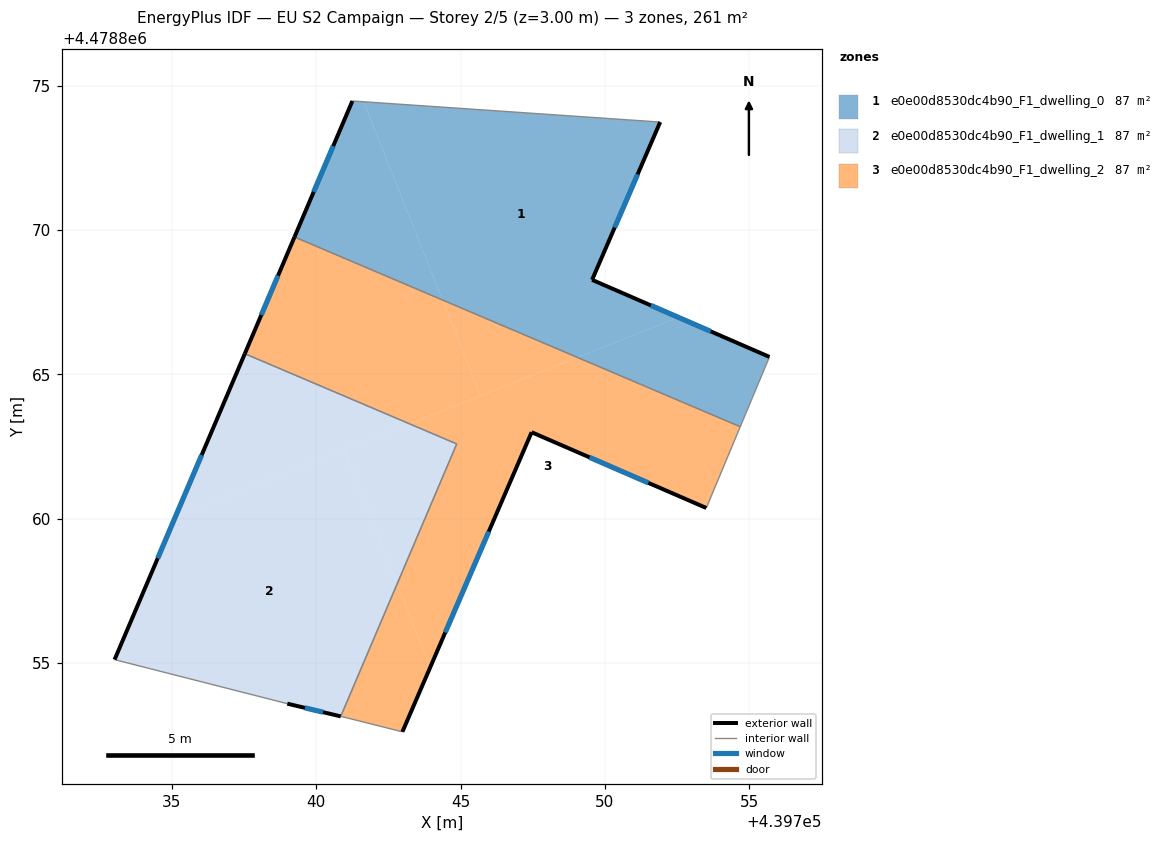
=== STOREY PLAN SPEC (per zone: floor XY polygon, exterior-wall plan segments, windows/doors) ===
zone 1: e0e00d8530dc4b90_F1_dwelling_0  (86.9 m²)
  floor: (439752.54, 4478866.98) (439749.55, 4478868.27) (439751.91, 4478873.74) (439741.65, 4478874.44) (439744.37, 4478867.58) (439749.04, 4478865.59)
  floor: (439744.37, 4478867.58) (439741.65, 4478874.44) (439741.25, 4478874.47) (439739.25, 4478869.76)
  floor: (439754.69, 4478863.19) (439755.70, 4478865.61) (439752.54, 4478866.98) (439749.05, 4478865.59)
  exterior wall: (439739.25, 4478869.76) – (439741.25, 4478874.47)  [5.1 m]
    window: (439739.91, 4478871.32) – (439740.59, 4478872.91)  [1.7 m²]
  exterior wall: (439751.91, 4478873.74) – (439749.55, 4478868.27)  [6.0 m]
    window: (439751.13, 4478871.93) – (439750.34, 4478870.09)  [2.0 m²]
  exterior wall: (439749.55, 4478868.27) – (439755.70, 4478865.61)  [6.7 m]
    window: (439751.59, 4478867.39) – (439753.66, 4478866.49)  [2.3 m²]
  interior walls: 3
zone 2: e0e00d8530dc4b90_F1_dwelling_1  (86.9 m²)
  floor: (439740.85, 4478853.15) (439742.80, 4478857.75) (439740.96, 4478862.38) (439735.12, 4478860.06) (439733.02, 4478855.12) (439739.00, 4478853.59)
  floor: (439743.24, 4478863.28) (439737.53, 4478865.72) (439735.12, 4478860.06)
  floor: (439742.80, 4478857.75) (439744.87, 4478862.59) (439743.24, 4478863.28) (439740.96, 4478862.38)
  exterior wall: (439733.02, 4478855.12) – (439737.53, 4478865.72)  [11.5 m]
    window: (439734.51, 4478858.63) – (439736.03, 4478862.20)  [3.9 m²]
  exterior wall: (439740.85, 4478853.15) – (439739.00, 4478853.59)  [1.9 m]
    window: (439740.24, 4478853.30) – (439739.61, 4478853.45)  [0.6 m²]
  interior walls: 3
zone 3: e0e00d8530dc4b90_F1_dwelling_2  (86.9 m²)
  floor: (439745.69, 4478864.26) (439744.37, 4478867.58) (439739.25, 4478869.76) (439737.53, 4478865.72) (439743.24, 4478863.28)
  floor: (439753.51, 4478860.37) (439754.69, 4478863.19) (439749.05, 4478865.59) (439743.24, 4478863.28) (439744.87, 4478862.59) (439742.80, 4478857.75) (439743.95, 4478854.86) (439747.46, 4478863.00)
  floor: (439749.04, 4478865.59) (439744.37, 4478867.58) (439745.69, 4478864.26)
  floor: (439742.98, 4478852.62) (439743.95, 4478854.86) (439742.80, 4478857.75) (439740.85, 4478853.15) (439741.07, 4478853.10)
  exterior wall: (439747.46, 4478863.00) – (439742.98, 4478852.62)  [11.3 m]
    window: (439745.98, 4478859.56) – (439744.47, 4478856.06)  [3.9 m²]
  exterior wall: (439737.53, 4478865.72) – (439739.25, 4478869.76)  [4.4 m]
    window: (439738.10, 4478867.06) – (439738.68, 4478868.42)  [1.5 m²]
  exterior wall: (439753.51, 4478860.37) – (439747.46, 4478863.00)  [6.6 m]
    window: (439751.51, 4478861.24) – (439749.47, 4478862.13)  [2.2 m²]
  interior walls: 6

=== DERIVED (storey summary) ===
Building: EU S2 Campaign
Storey: 2 of 5  (floor level z = 3.00 m)
Storey gross floor area: 260.8 m²
Zones on this storey: 3
  - e0e00d8530dc4b90_F1_dwelling_0: floor 86.9 m²; exterior wall 17.8 m (53.3 m²); 3 window(s) 6.1 m²; WWR 11.4%
  - e0e00d8530dc4b90_F1_dwelling_1: floor 86.9 m²; exterior wall 13.4 m (40.3 m²); 2 window(s) 4.6 m²; WWR 11.4%
  - e0e00d8530dc4b90_F1_dwelling_2: floor 86.9 m²; exterior wall 22.3 m (66.9 m²); 3 window(s) 7.6 m²; WWR 11.4%
Zone adjacency (shared interzone walls):
  - e0e00d8530dc4b90_F1_dwelling_0 ↔ e0e00d8530dc4b90_F1_dwelling_2
  - e0e00d8530dc4b90_F1_dwelling_1 ↔ e0e00d8530dc4b90_F1_dwelling_2